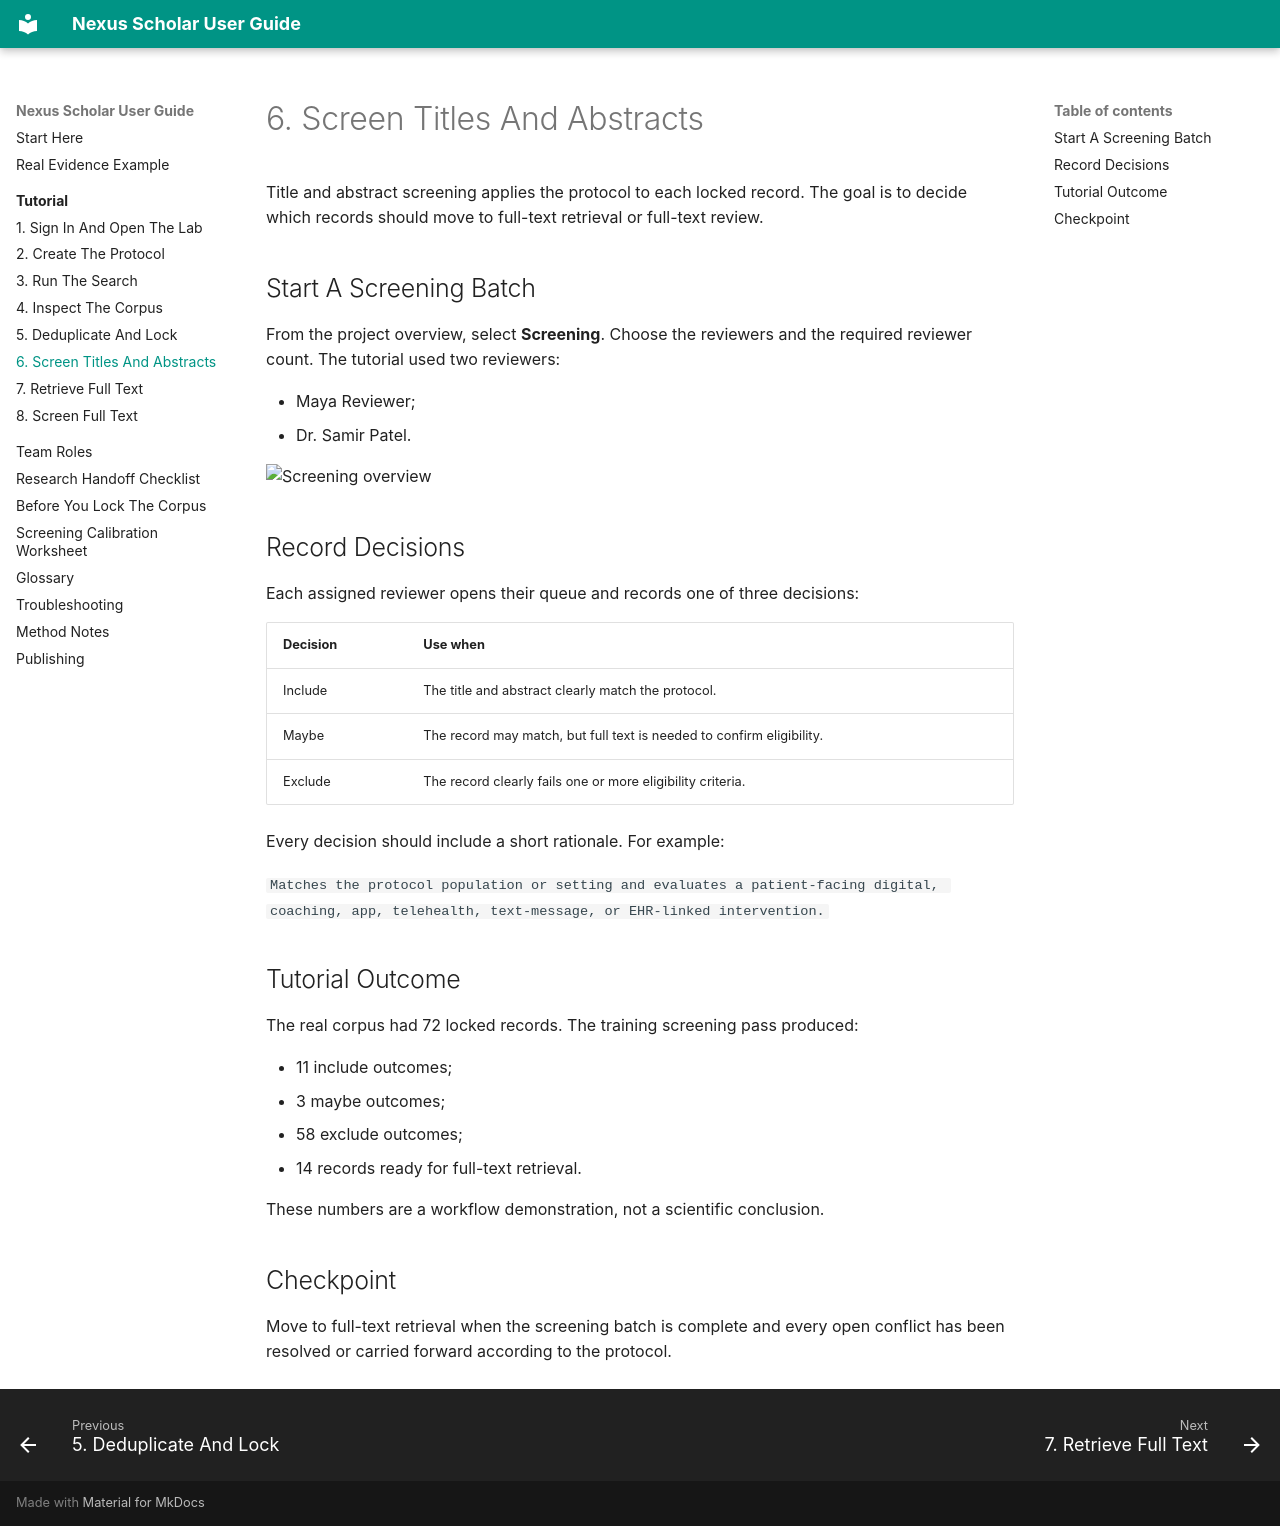

repository: nexus-scholar/nexus-web · page: tutorial/06-screen-titles-and-abstracts/index.html · generator: mkdocs

# 6. Screen Titles And Abstracts

Title and abstract screening applies the protocol to each locked record. The
goal is to decide which records should move to full-text retrieval or full-text
review.

## Start A Screening Batch

From the project overview, select **Screening**. Choose the reviewers and the
required reviewer count. The tutorial used two reviewers:

- Maya Reviewer;
- Dr. Samir Patel.

![Screening overview](../assets/screenshots/10-screening-overview.png){ .screenshot }

## Record Decisions

Each assigned reviewer opens their queue and records one of three decisions:

| Decision | Use when |
| --- | --- |
| Include | The title and abstract clearly match the protocol. |
| Maybe | The record may match, but full text is needed to confirm eligibility. |
| Exclude | The record clearly fails one or more eligibility criteria. |

Every decision should include a short rationale. For example:

`Matches the protocol population or setting and evaluates a patient-facing digital, coaching, app, telehealth, text-message, or EHR-linked intervention.`

## Tutorial Outcome

The real corpus had 72 locked records. The training screening pass produced:

- 11 include outcomes;
- 3 maybe outcomes;
- 58 exclude outcomes;
- 14 records ready for full-text retrieval.

These numbers are a workflow demonstration, not a scientific conclusion.

## Checkpoint

Move to full-text retrieval when the screening batch is complete and every open
conflict has been resolved or carried forward according to the protocol.
